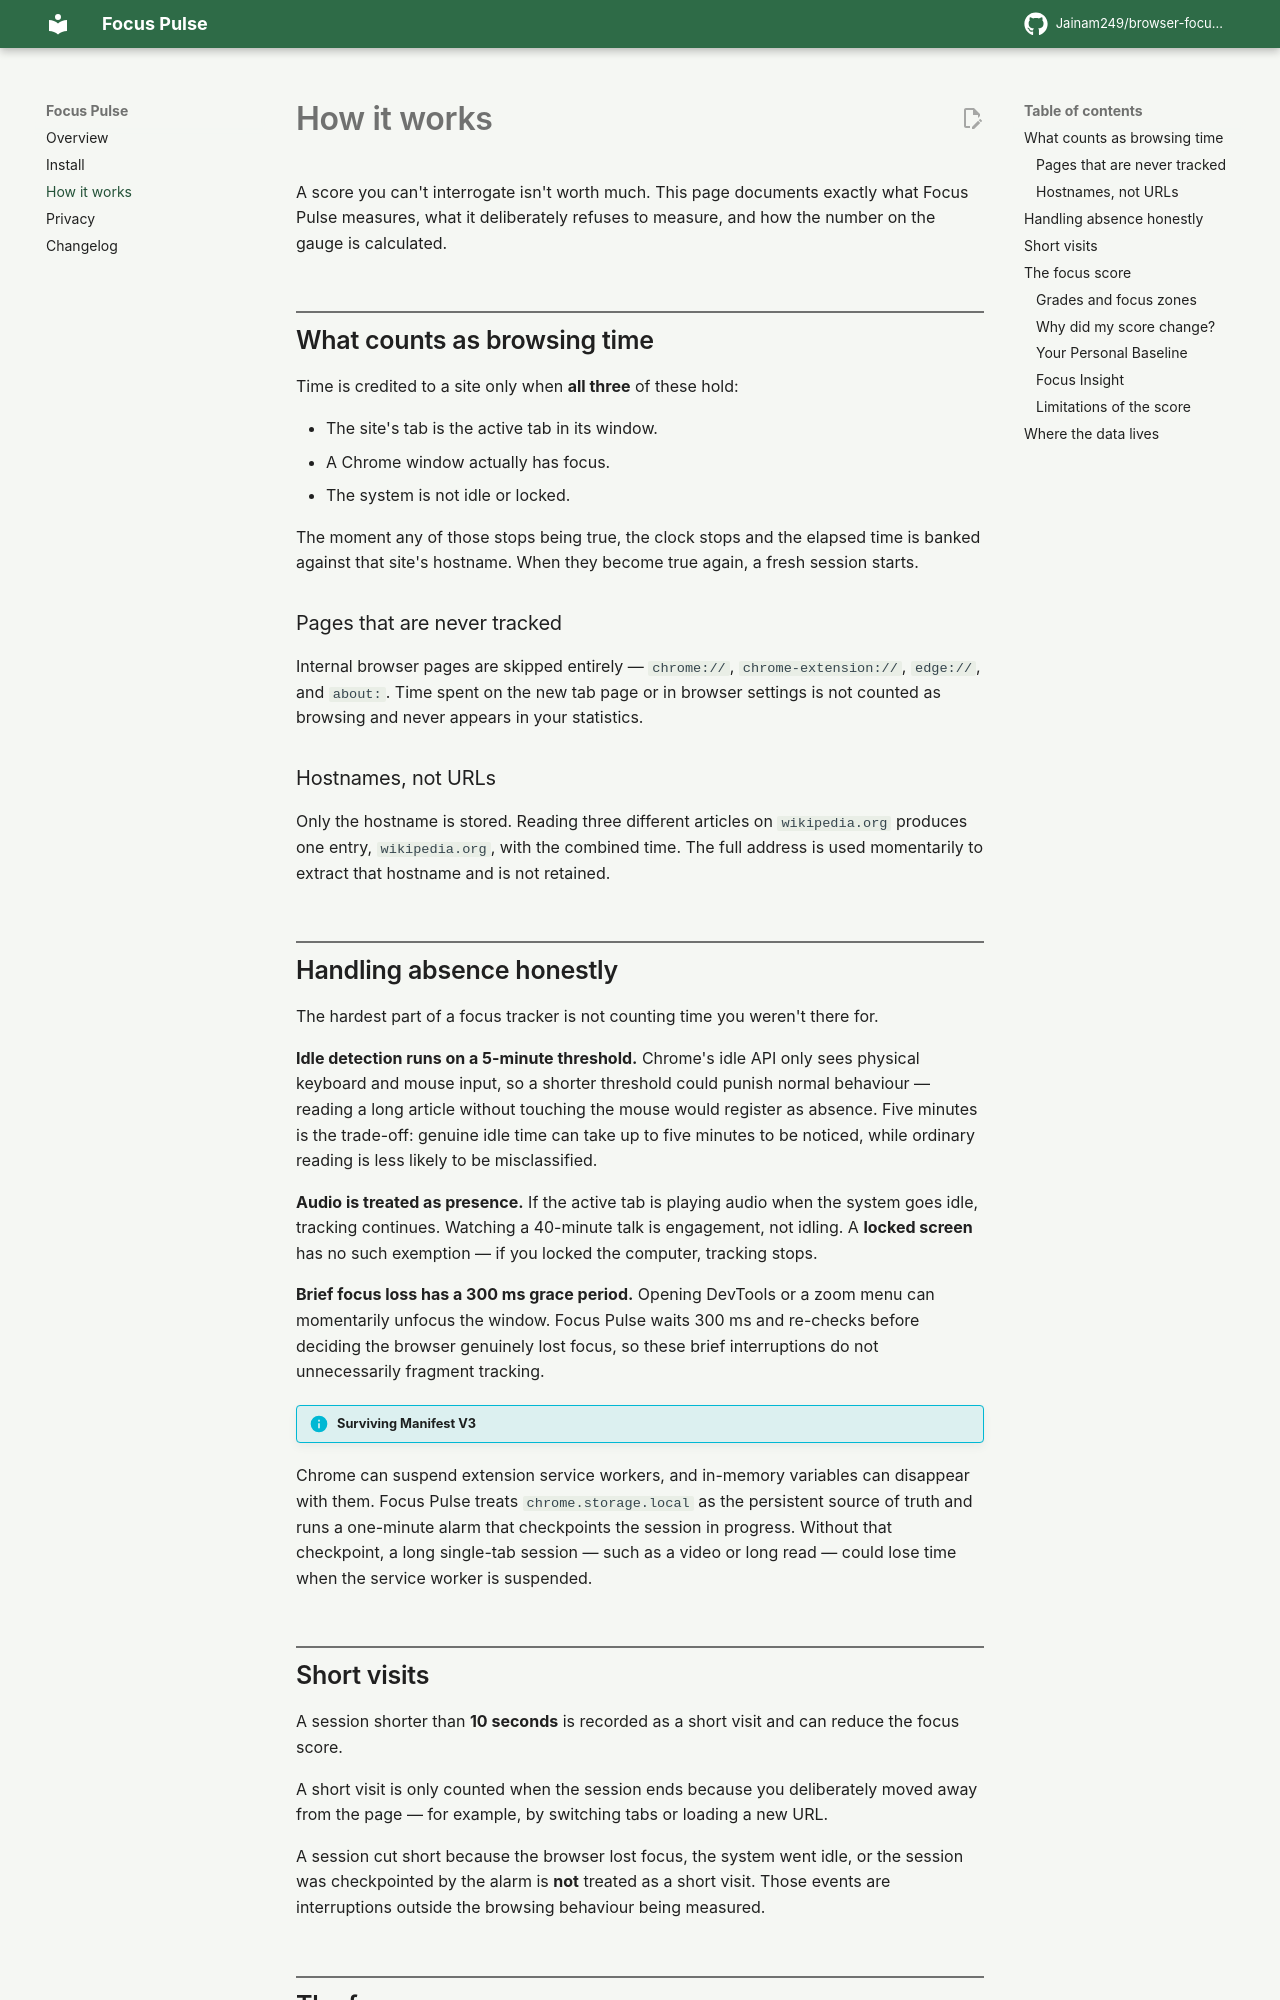

repository: Jainam249/browser-focus-tracker · page: how-it-works/index.html · generator: mkdocs

---
title: How it works
description: The tracking model behind Focus Pulse — what counts as browsing time, how idle is handled, and how the focus score, personal baseline, and Focus Insight are calculated.
---

# How it works

A score you can't interrogate isn't worth much. This page documents exactly what
Focus Pulse measures, what it deliberately refuses to measure, and how the
number on the gauge is calculated.

## What counts as browsing time

Time is credited to a site only when **all three** of these hold:

- The site's tab is the active tab in its window.
- A Chrome window actually has focus.
- The system is not idle or locked.

The moment any of those stops being true, the clock stops and the elapsed time
is banked against that site's hostname. When they become true again, a fresh
session starts.

### Pages that are never tracked

Internal browser pages are skipped entirely — `chrome://`,
`chrome-extension://`, `edge://`, and `about:`. Time spent on the new tab page
or in browser settings is not counted as browsing and never appears in your
statistics.

### Hostnames, not URLs

Only the hostname is stored. Reading three different articles on
`wikipedia.org` produces one entry, `wikipedia.org`, with the combined time.
The full address is used momentarily to extract that hostname and is not
retained.

## Handling absence honestly

The hardest part of a focus tracker is not counting time you weren't there for.

**Idle detection runs on a 5-minute threshold.** Chrome's idle API only sees
physical keyboard and mouse input, so a shorter threshold could punish normal
behaviour — reading a long article without touching the mouse would register as
absence. Five minutes is the trade-off: genuine idle time can take up to five
minutes to be noticed, while ordinary reading is less likely to be
misclassified.

**Audio is treated as presence.** If the active tab is playing audio when the
system goes idle, tracking continues. Watching a 40-minute talk is engagement,
not idling. A **locked screen** has no such exemption — if you locked the
computer, tracking stops.

**Brief focus loss has a 300 ms grace period.** Opening DevTools or a zoom menu
can momentarily unfocus the window. Focus Pulse waits 300 ms and re-checks
before deciding the browser genuinely lost focus, so these brief interruptions
do not unnecessarily fragment tracking.

!!! info "Surviving Manifest V3"
Chrome can suspend extension service workers, and in-memory variables can
disappear with them. Focus Pulse treats `chrome.storage.local` as the
persistent source of truth and runs a one-minute alarm that checkpoints the
session in progress. Without that checkpoint, a long single-tab session —
such as a video or long read — could lose time when the service worker is
suspended.
